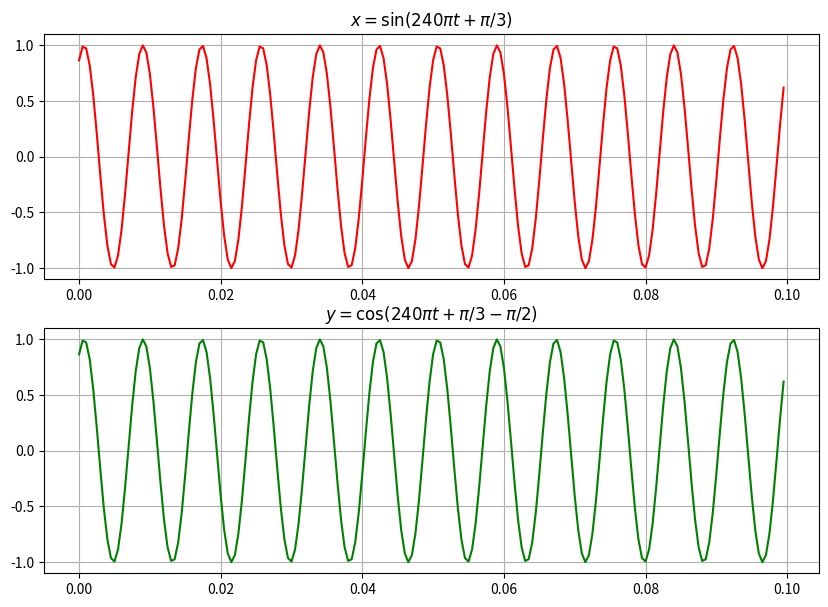

Generate this figure with matplotlib:
# -*- coding: utf-8 -*-
"""
Created on Fri Oct 16 11:14:27 2026

@author: Teodor Vasile
"""

import numpy as np
import matplotlib.pyplot as plt

BASE = ''

f = 120
A = 1
p = np.pi/3
fs = 2000
ts = 1/fs
T = 0.1
t = np.arange(0,T,ts)

x_sin = A*np.sin(2*np.pi*f*t + p)
x_cos = A*np.cos(2*np.pi*f*t + p - np.pi/2)

fig, axs = plt.subplots(2, figsize=(10,7))
axs[0].grid(True)
axs[0].plot(t, x_sin, color='red')
axs[0].set_title(r'$x = \sin(240\pi t + \pi/3)$')

axs[1].grid(True)
axs[1].plot(t, x_cos, color='green')
axs[1].set_title(r'$y = \cos(240\pi t + \pi/3 - \pi/2)$')

fig.savefig(BASE + 'fig_1.pdf')
plt.show()
plt.close(fig)
